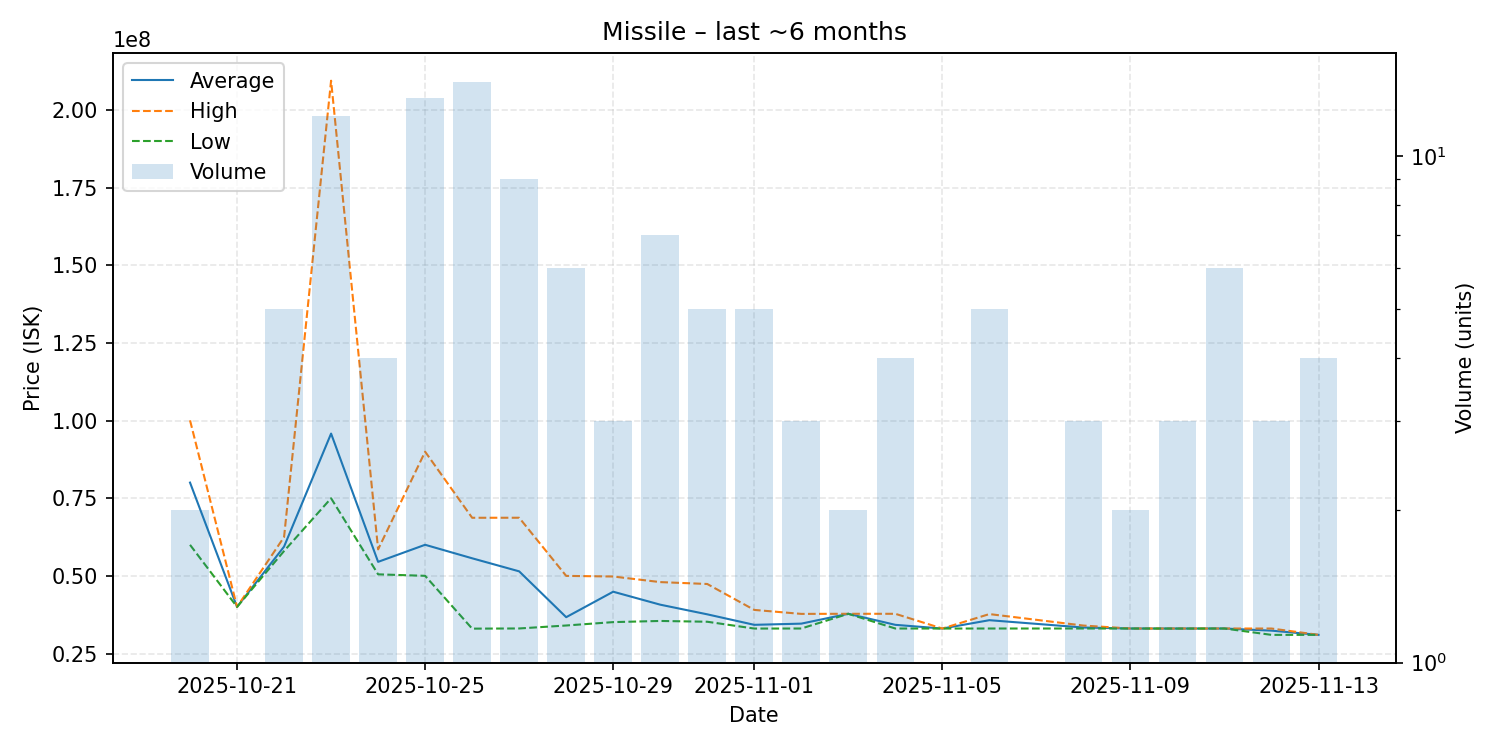

The file beside this chart, header and first rows:
date, average, highest, lowest, order_count, volume
2025-10-20, 80050000, 100100000, 60000000, 2, 2
2025-10-21, 40010000, 40010000, 40010000, 1, 1
2025-10-22, 59430000, 62510000, 58010000, 5, 5
2025-10-23, 95838333, 209500000, 75000000, 12, 12
2025-10-24, 54520000, 58540000, 50500000, 4, 4
2025-10-25, 60019231, 90000000, 50020000, 13, 13
2025-10-26, 55667857, 68720000, 33010000, 8, 14
2025-10-27, 51461111, 68730000, 33065000, 9, 9
2025-10-28, 36696667, 50000000, 34020000, 6, 6
2025-10-29, 44903333, 49800000, 35110000, 3, 3
2025-10-30, 40728571, 48000000, 35485000, 7, 7
2025-10-31, 37618000, 47390000, 35230000, 5, 5
2025-11-01, 34236000, 39040000, 33035000, 5, 5
2025-11-02, 34620000, 37760000, 33050000, 3, 3
2025-11-03, 37785000, 37790000, 37780000, 2, 2
2025-11-04, 34235000, 37790000, 33050000, 4, 4
2025-11-05, 33040000, 33040000, 33040000, 1, 1
2025-11-06, 35730000, 37700000, 33050000, 5, 5
2025-11-08, 33366667, 34000000, 33050000, 3, 3
2025-11-09, 33050000, 33050000, 33050000, 2, 2
2025-11-10, 33043333, 33050000, 33030000, 3, 3
2025-11-11, 33050000, 33050000, 33050000, 6, 6
2025-11-12, 32363333, 33045000, 31000000, 3, 3
2025-11-13, 31005000, 31010000, 31000000, 4, 4
